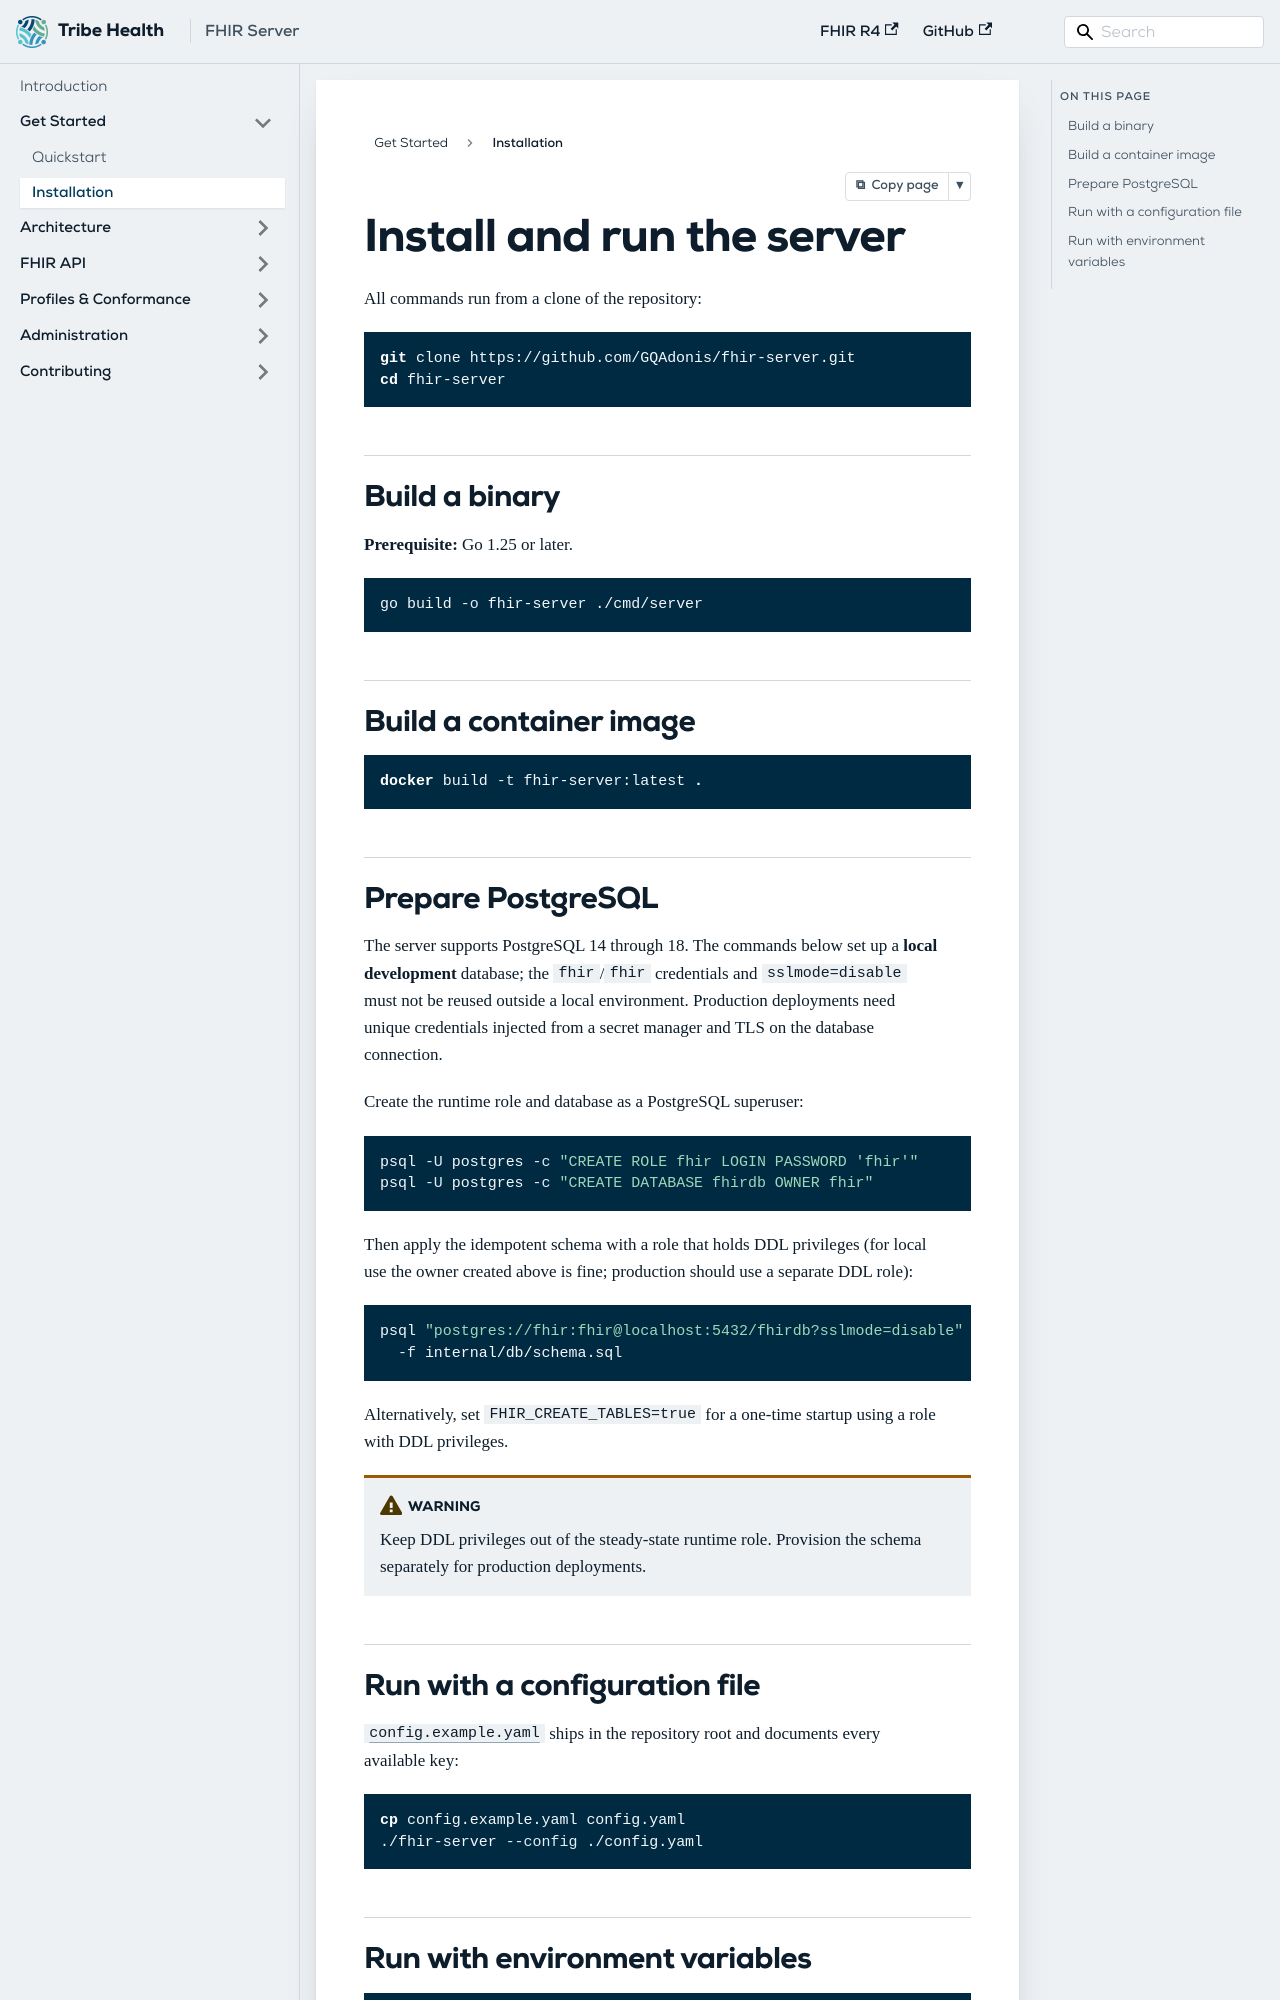

repository: GQAdonis/fhir-server · page: docs/get-started/installation/index.html · generator: docusaurus

---
title: Installation
description: Build and run Tribe Health FHIR Server as a binary or container.
---

# Install and run the server

All commands run from a clone of the repository:

```bash
git clone https://github.com/GQAdonis/fhir-server.git
cd fhir-server
```

## Build a binary

**Prerequisite:** Go 1.25 or later.

```bash
go build -o fhir-server ./cmd/server
```

## Build a container image

```bash
docker build -t fhir-server:latest .
```

## Prepare PostgreSQL

The server supports PostgreSQL 14 through 18. The commands below set up a **local development** database; the `fhir`/`fhir` credentials and `sslmode=disable` must not be reused outside a local environment. Production deployments need unique credentials injected from a secret manager and TLS on the database connection.

Create the runtime role and database as a PostgreSQL superuser:

```bash
psql -U postgres -c "CREATE ROLE fhir LOGIN PASSWORD 'fhir'"
psql -U postgres -c "CREATE DATABASE fhirdb OWNER fhir"
```

Then apply the idempotent schema with a role that holds DDL privileges (for local use the owner created above is fine; production should use a separate DDL role):

```bash
psql "postgres://fhir:fhir@localhost:5432/fhirdb?sslmode=disable" \
  -f internal/db/schema.sql
```

Alternatively, set `FHIR_CREATE_TABLES=true` for a one-time startup using a role with DDL privileges.

:::warning
Keep DDL privileges out of the steady-state runtime role. Provision the schema separately for production deployments.
:::
